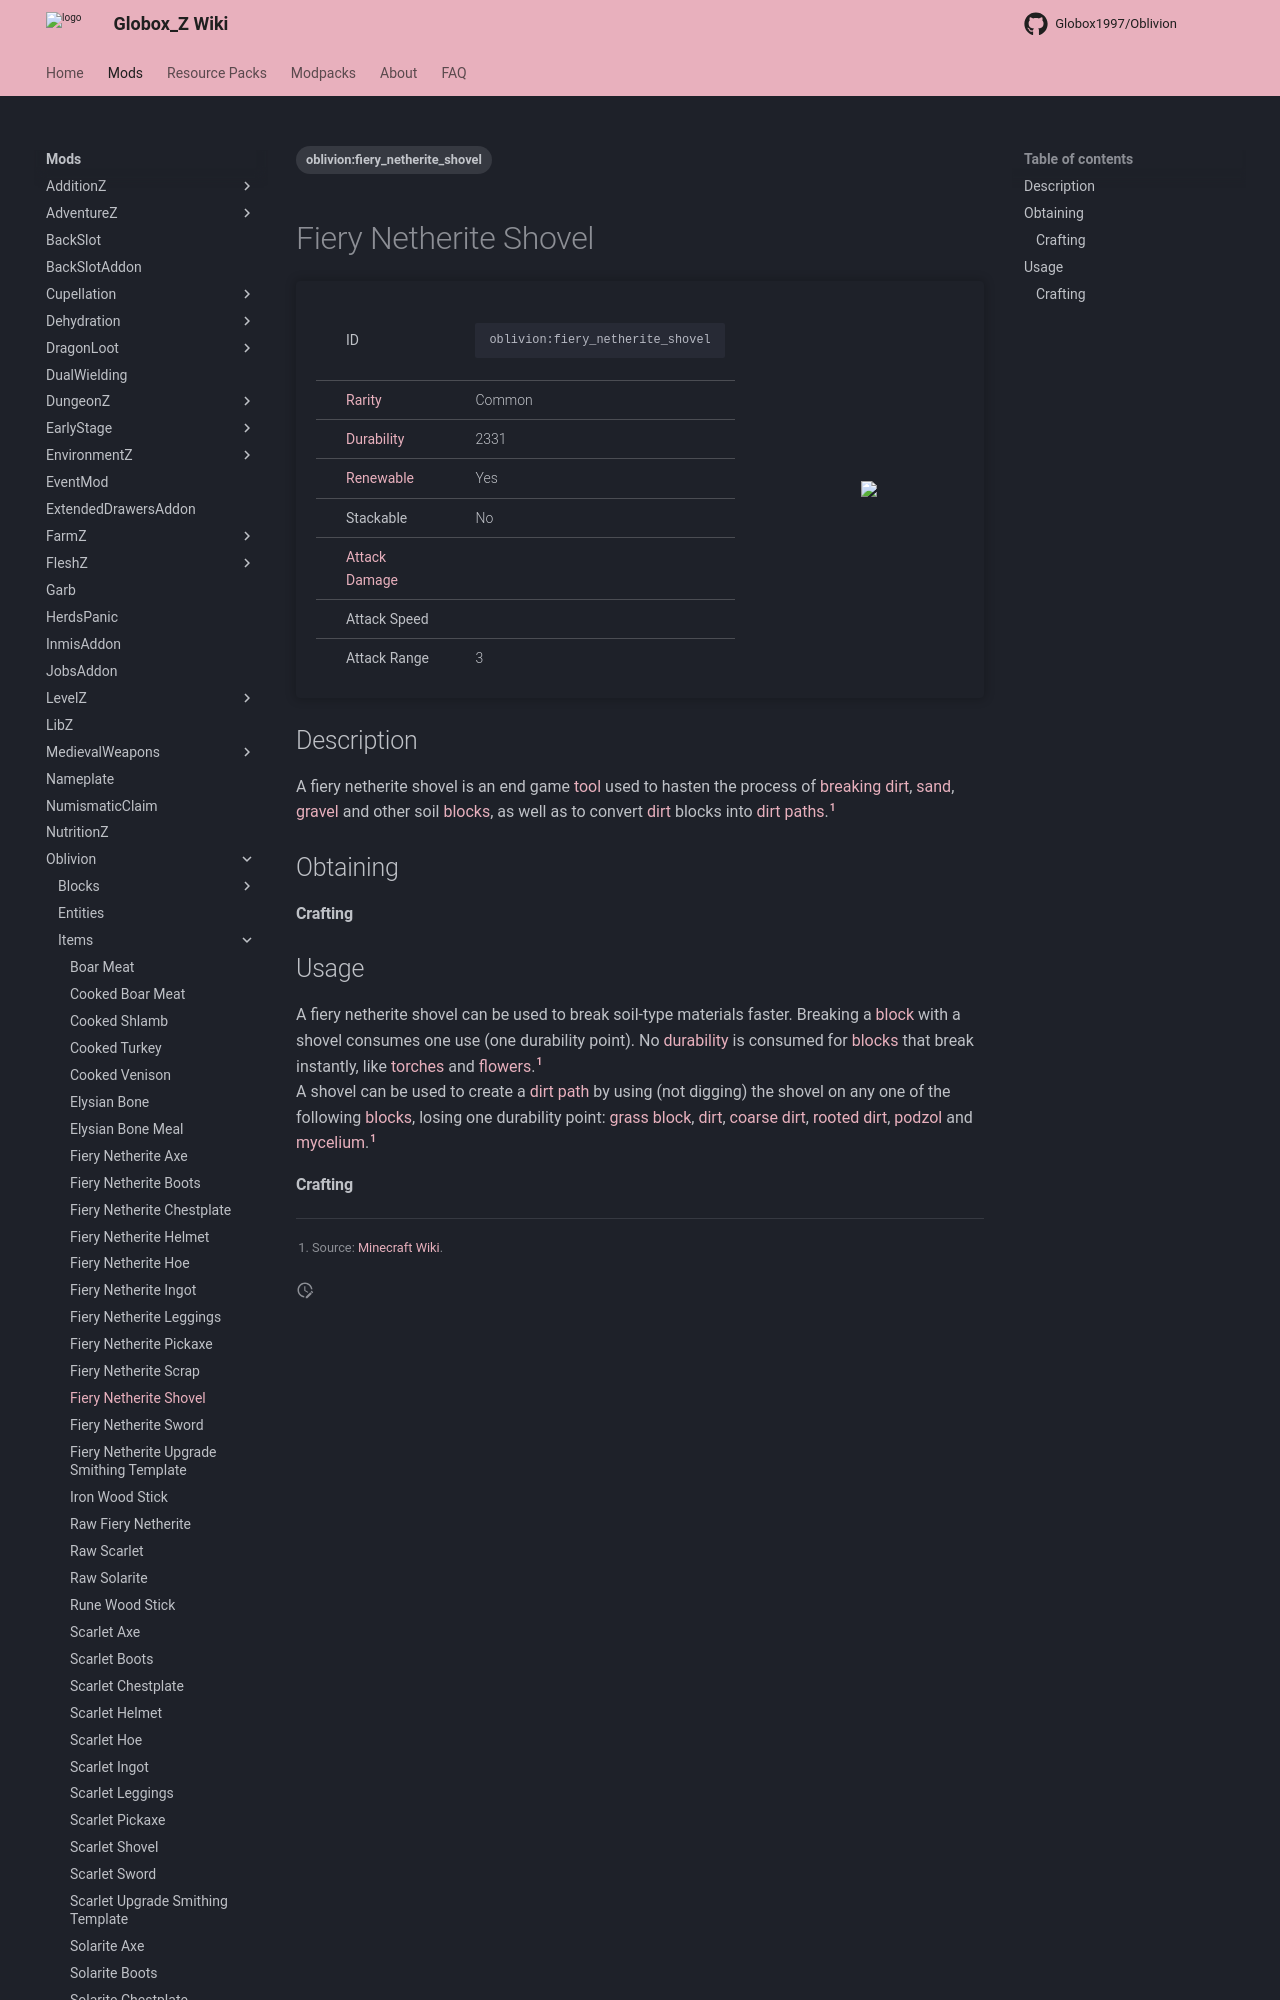

repository: Globox1997/wiki · page: mods/Oblivion/Items/Fiery_Netherite_Shovel/index.html · generator: mkdocs

---
title: Fiery Netherite Shovel
project: oblivion
summary: oblivion item fiery netherite shovel
tags:
    - oblivion:fiery_netherite_shovel
---
# Fiery Netherite Shovel
<div class="main_table">
<div class="left_main_table">
<table class="left_table">
    <tbody>
        <tr>
            <td class="first-column">ID</td>
            <td class="second-column">
            ```
            oblivion:fiery_netherite_shovel
            ```
            </td>
        </tr>
        <tr id="linear-top">
            <td class="first-column"><a href="https://minecraft.wiki/w/Rarity" target="_blank">Rarity</a></td>
            <td class="second-column">Common</td>
        </tr>
        <tr id="linear-top">
            <td class="first-column"><a href="https://minecraft.wiki/w/Durability" target="_blank">Durability</a></td>
            <td class="second-column">2331</td>
        </tr>
        <tr id="linear-top">
            <td class="first-column"><a href="https://minecraft.wiki/w/Renewable_resource" target="_blank">Renewable</a></td>
            <td class="second-column">Yes</td>
        </tr>
        <tr id="linear-top">
            <td class="first-column">Stackable</td>
            <td class="second-column">No</td>
        </tr>
        <tr id="linear-top">
            <td class="first-column"><a href="https://minecraft.wiki/w/Damage" target="_blank">Attack Damage</a></td>
            <td class="second-column icon-element" icon-count="7" icon-id="melee" icon-exclusive></td>
        </tr>
        <tr id="linear-top">
            <td class="first-column">Attack Speed</td>
            <td class="second-column icon-element" icon-count="1" icon-id="melee_speed" icon-exclusive></td>
        </tr>
        <tr id="linear-top">
            <td class="first-column">Attack Range</td>
            <td class="second-column">3</td>
        </tr>
    </tbody>
</table>
</div>
    <img src="/wiki/assets/oblivion/items/fiery_netherite_shovel.png" loading="lazy" class="right_img_table"/>
</div>

## Description
A fiery netherite shovel is an end game [tool](https://minecraft.wiki/w/Tool) used to hasten the process of [breaking](https://minecraft.wiki/w/Breaking) [dirt](https://minecraft.wiki/w/Dirt), [sand](https://minecraft.wiki/w/Sand), [gravel](https://minecraft.wiki/w/Gravel) and other soil [blocks](https://minecraft.wiki/w/Block), as well as to convert [dirt](https://minecraft.wiki/w/Dirt) blocks into [dirt paths](https://minecraft.wiki/w/Dirt_Path).[^1]

## Obtaining
